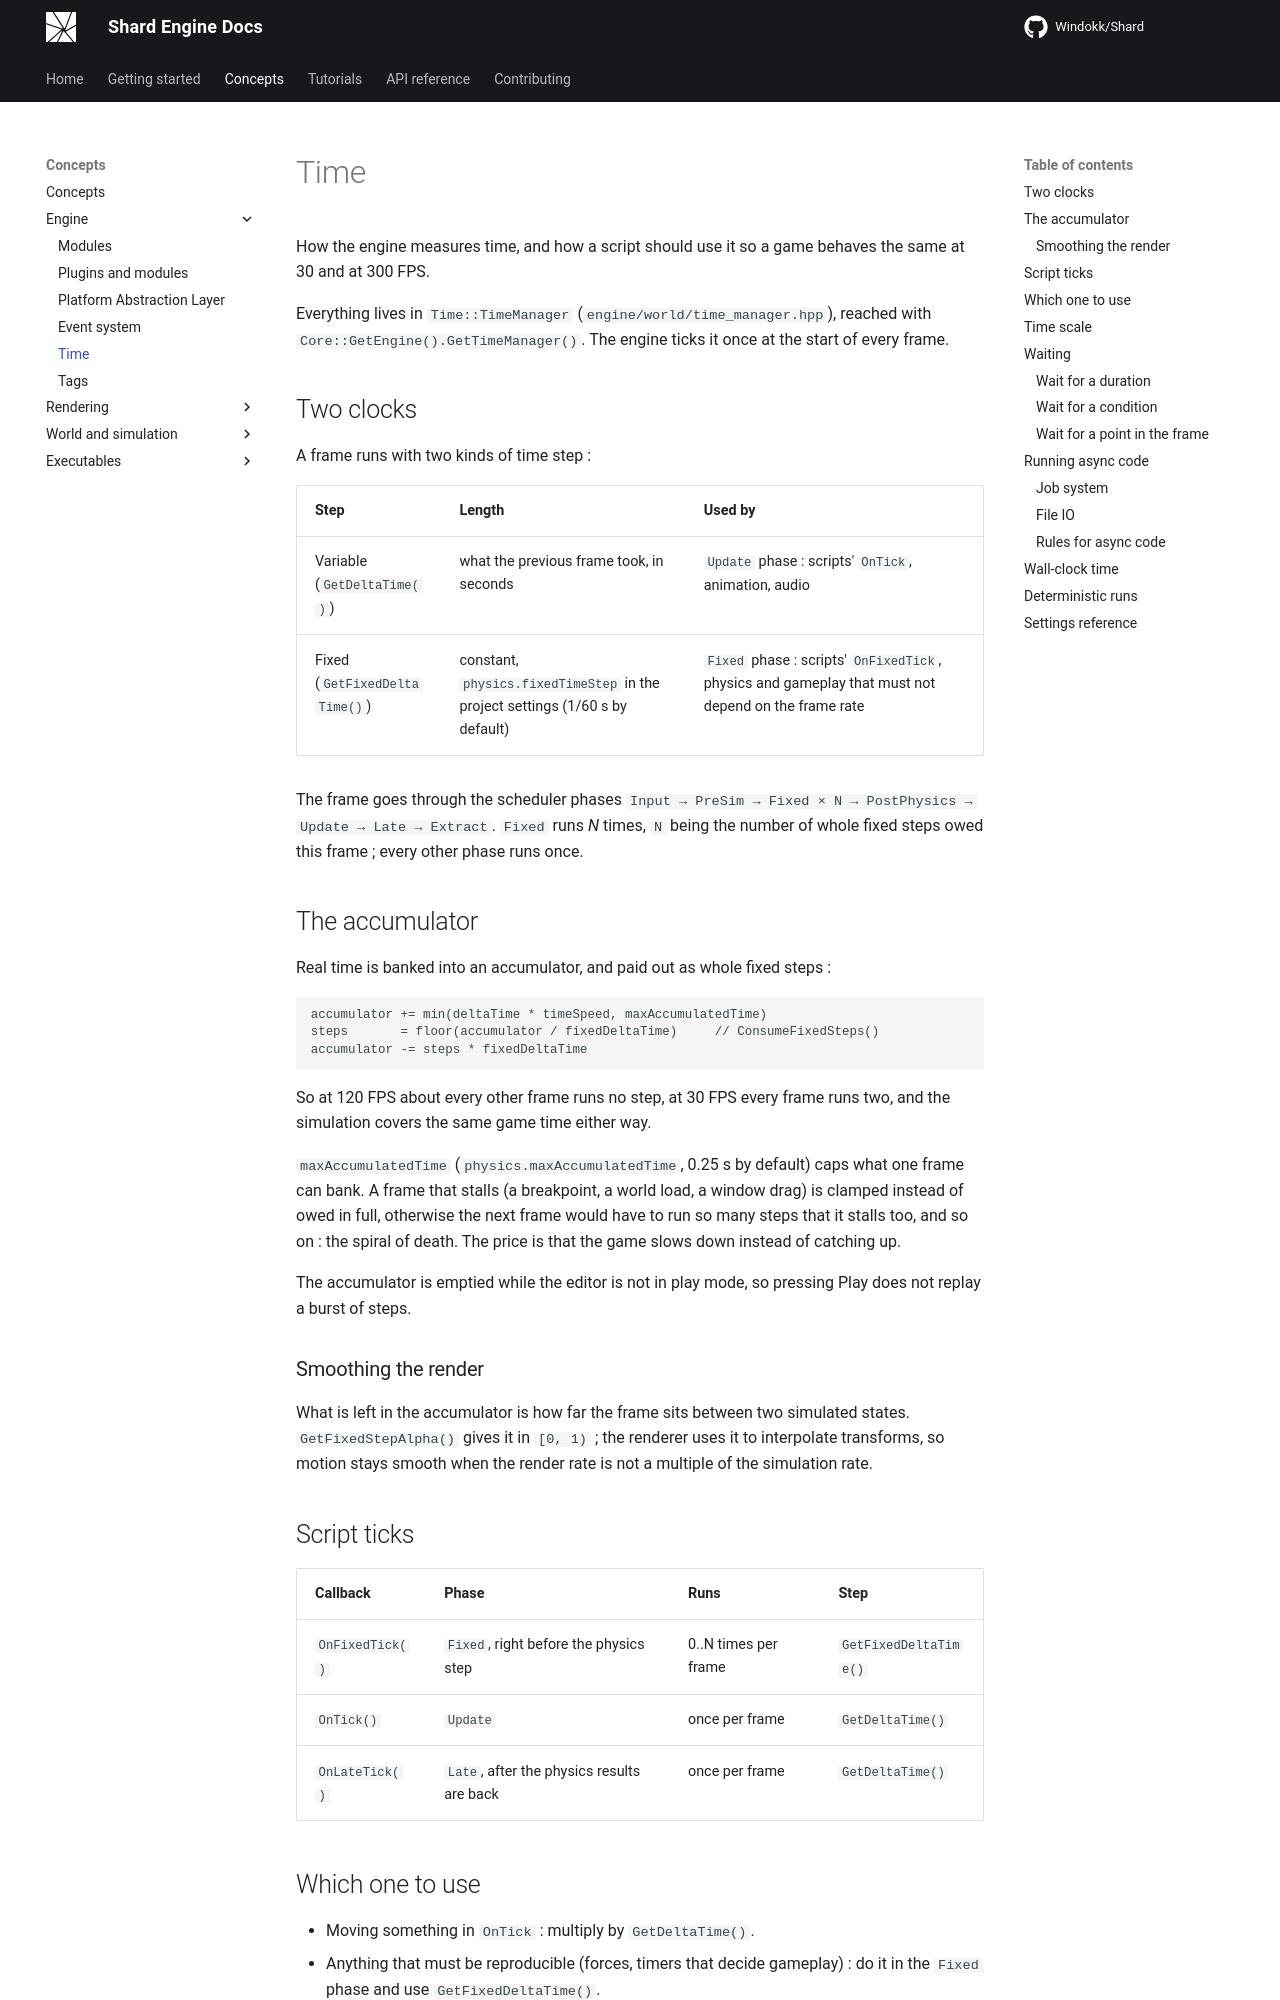

repository: Windokk/Shard · page: concepts/time/index.html · generator: mkdocs

# Time

How the engine measures time, and how a script should use it so a game behaves the same at 30 and at 300 FPS.

Everything lives in `Time::TimeManager` (`engine/world/time_manager.hpp`), reached with `Core::GetEngine().GetTimeManager()`. The engine ticks it once at the start of every frame.

## Two clocks

A frame runs with two kinds of time step :

| Step | Length | Used by |
|---|---|---|
| Variable (`GetDeltaTime()`) | what the previous frame took, in seconds | `Update` phase : scripts' `OnTick`, animation, audio |
| Fixed (`GetFixedDeltaTime()`) | constant, `physics.fixedTimeStep` in the project settings (1/60 s by default) | `Fixed` phase : scripts' `OnFixedTick`, physics and gameplay that must not depend on the frame rate |

The frame goes through the scheduler phases `Input → PreSim → Fixed × N → PostPhysics → Update → Late → Extract`. `Fixed` runs *N* times, `N` being the number of whole fixed steps owed this frame ; every other phase runs once.

## The accumulator

Real time is banked into an accumulator, and paid out as whole fixed steps :

```
accumulator += min(deltaTime * timeSpeed, maxAccumulatedTime)
steps       = floor(accumulator / fixedDeltaTime)     // ConsumeFixedSteps()
accumulator -= steps * fixedDeltaTime
```

So at 120 FPS about every other frame runs no step, at 30 FPS every frame runs two, and the simulation covers the same game time either way.

`maxAccumulatedTime` (`physics.maxAccumulatedTime`, 0.25 s by default) caps what one frame can bank. A frame that stalls (a breakpoint, a world load, a window drag) is clamped instead of owed in full, otherwise the next frame would have to run so many steps that it stalls too, and so on : the spiral of death. The price is that the game slows down instead of catching up.

The accumulator is emptied while the editor is not in play mode, so pressing Play does not replay a burst of steps.

### Smoothing the render

What is left in the accumulator is how far the frame sits between two simulated states. `GetFixedStepAlpha()` gives it in `[0, 1)` ; the renderer uses it to interpolate transforms, so motion stays smooth when the render rate is not a multiple of the simulation rate.

## Script ticks

| Callback | Phase | Runs | Step |
|---|---|---|---|
| `OnFixedTick()` | `Fixed`, right before the physics step | 0..N times per frame | `GetFixedDeltaTime()` |
| `OnTick()` | `Update` | once per frame | `GetDeltaTime()` |
| `OnLateTick()` | `Late`, after the physics results are back | once per frame | `GetDeltaTime()` |
